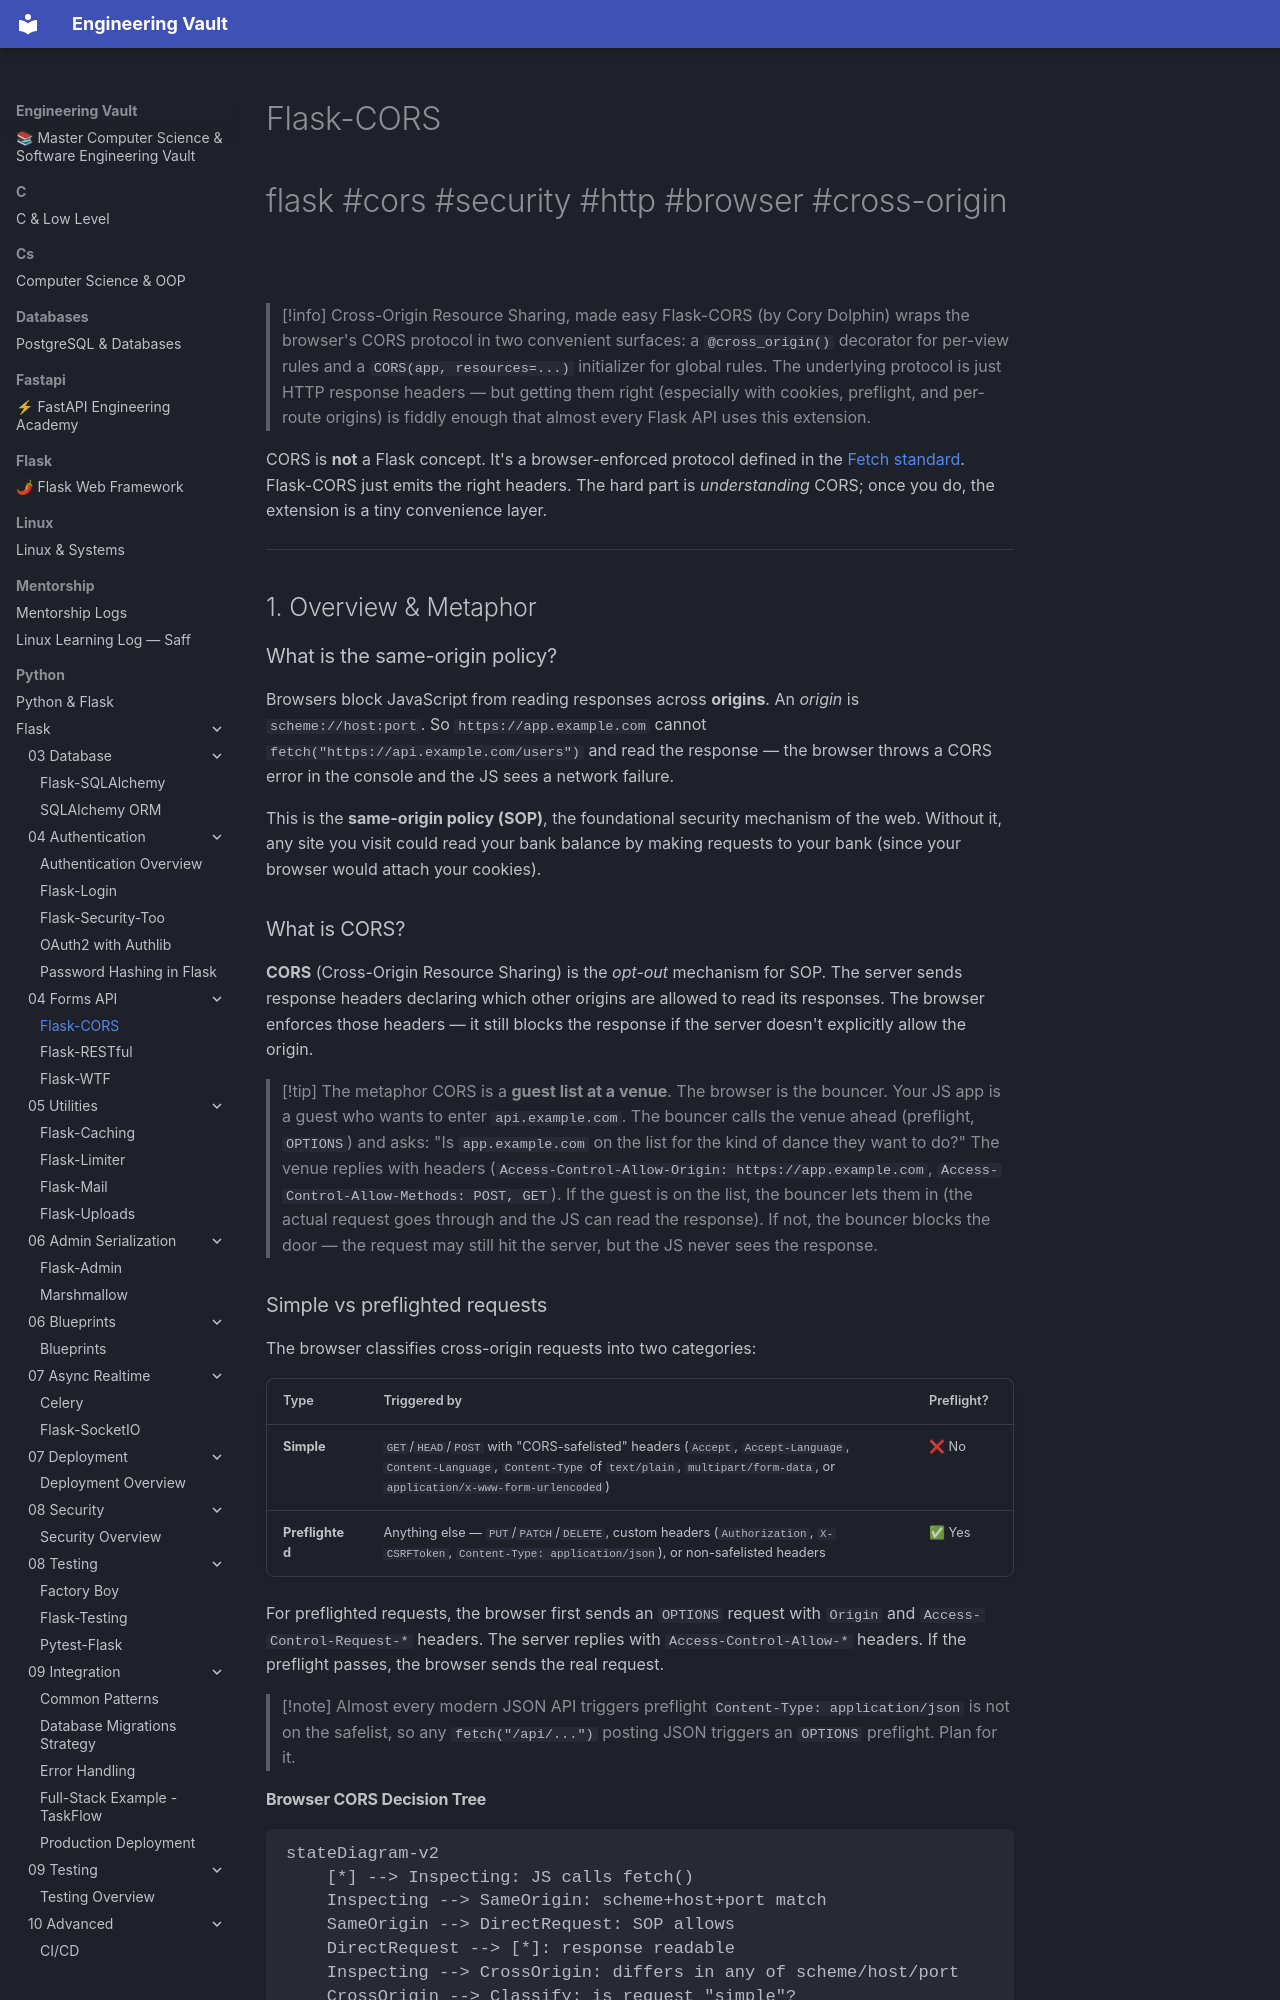

repository: Saff9/engineering-vault · page: python/Flask/04-Forms-API/Flask-CORS/index.html · generator: mkdocs

---
title: Flask-CORS
tags:
  - flask
  - cors
  - security
  - http
  - browser
  - cross-origin
aliases:
  - FlaskCORS
  - Flask CORS
  - flask_cors
  - Cross-Origin Resource Sharing
related:
  - "[[Flask-RESTful]]"
  - "[[Flask-JWT-Extended]]"
  - "[[Security-Best-Practices]]"
  - "[[Flask-WTF]]"
created: 2024-01-15
updated: 2024-01-15
---

# Flask-CORS

#flask #cors #security #http #browser #cross-origin

> [!info] Cross-Origin Resource Sharing, made easy
> Flask-CORS (by Cory Dolphin) wraps the browser's CORS protocol in two convenient surfaces: a `@cross_origin()` decorator for per-view rules and a `CORS(app, resources=...)` initializer for global rules. The underlying protocol is just HTTP response headers — but getting them right (especially with cookies, preflight, and per-route origins) is fiddly enough that almost every Flask API uses this extension.

CORS is **not** a Flask concept. It's a browser-enforced protocol defined in the [Fetch standard](https://fetch.spec.whatwg.org/). Flask-CORS just emits the right headers. The hard part is *understanding* CORS; once you do, the extension is a tiny convenience layer.

---

## 1. Overview & Metaphor

### What is the same-origin policy?

Browsers block JavaScript from reading responses across **origins**. An *origin* is `scheme://host:port`. So `https://app.example.com` cannot `fetch("https://api.example.com/users")` and read the response — the browser throws a CORS error in the console and the JS sees a network failure.

This is the **same-origin policy (SOP)**, the foundational security mechanism of the web. Without it, any site you visit could read your bank balance by making requests to your bank (since your browser would attach your cookies).

### What is CORS?

**CORS** (Cross-Origin Resource Sharing) is the *opt-out* mechanism for SOP. The server sends response headers declaring which other origins are allowed to read its responses. The browser enforces those headers — it still blocks the response if the server doesn't explicitly allow the origin.

> [!tip] The metaphor
> CORS is a **guest list at a venue**. The browser is the bouncer. Your JS app is a guest who wants to enter `api.example.com`. The bouncer calls the venue ahead (preflight, `OPTIONS`) and asks: "Is `app.example.com` on the list for the kind of dance they want to do?" The venue replies with headers (`Access-Control-Allow-Origin: https://app.example.com`, `Access-Control-Allow-Methods: POST, GET`). If the guest is on the list, the bouncer lets them in (the actual request goes through and the JS can read the response). If not, the bouncer blocks the door — the request may still hit the server, but the JS never sees the response.
